Image classification data set "A_nok" (SrujanVaddiparthi/DSCI601-generative-ai-for-sustainability on GitHub). Class labels (2): scratches, spots.

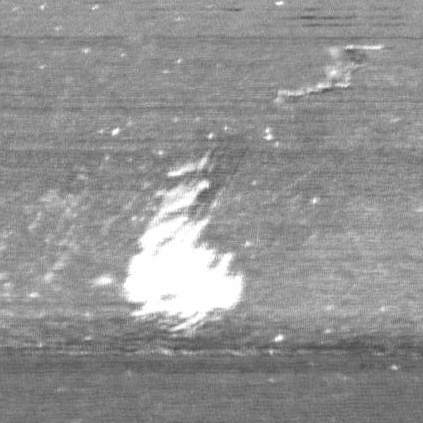
Label: spots

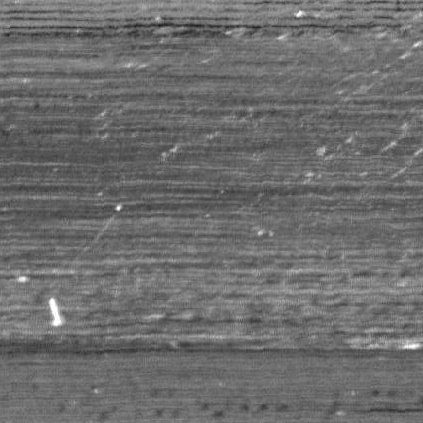
Label: scratches

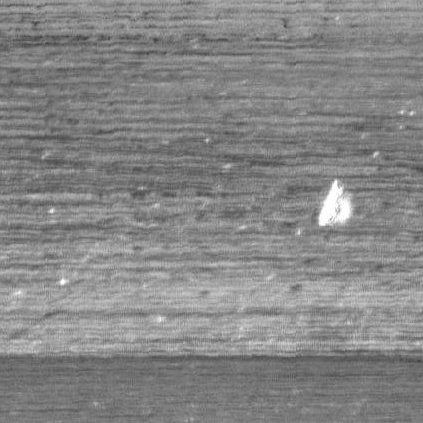
Label: spots

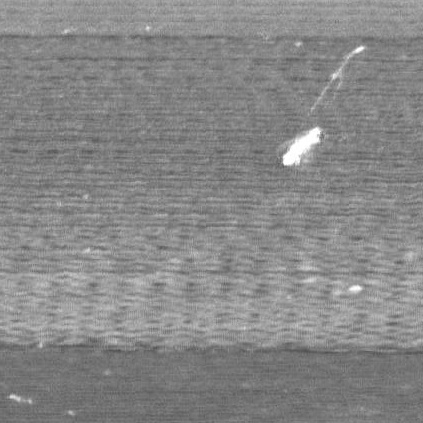
Label: scratches

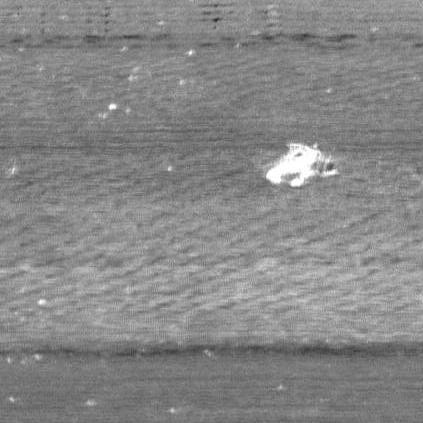
Label: spots

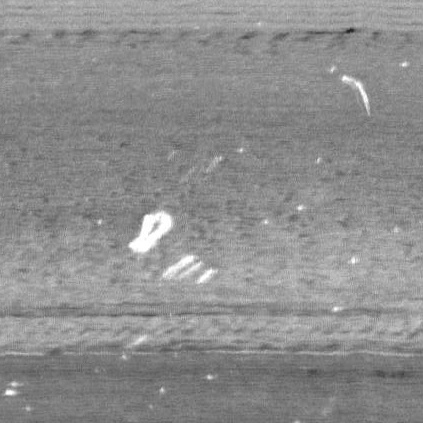
Label: scratches
